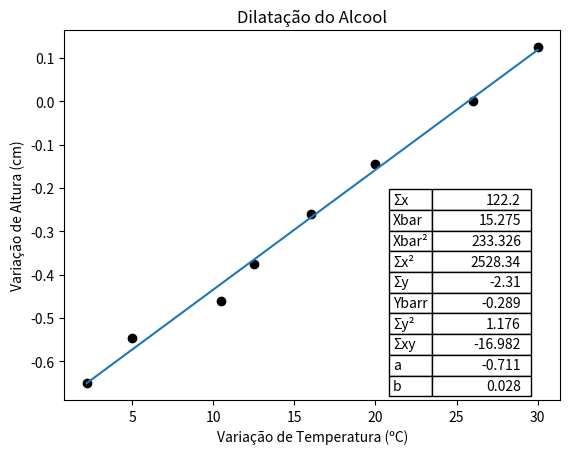

Here is the Python script that generated this plot:
# Calculo de MMQ #
import matplotlib.pyplot as plt

x=[2.2,5,10.5,12.5,16,20,26,30]                       #Adicionar os Valores identificados para X#
y=[-0.65,-0.545,-0.46,-0.375,-0.260,-0.145,0,0.125]   #Adicionar os Valores Identificados para Y#
z=[]
#yerr=[0.1,0.1,0.1,0.1,0.1,0.1,0.1,0.1,0.1,0.1,0.1,0.1,0.1]
#xerr=[]
Sx=Sy=Sx2=Sy2=Sxy=Mx=Mx2=My=0 # Variaveis : Sx -> Somatorio de X / Sx2 -> Somatorio de x² / Mx -> Media de x / Mx2 -> Media de X ao Quadrado #
                              #             Sy -> Somatorio de Y / Sy2 -> Somatorio de y² / My -> Media de y / Sxy -> Somatorio de x*y #

n = len(x)
for i in range(n):       # Calculo das Variaveis
    Sx = Sx + x[i]
    Sy = Sy + y[i]
    Mx = Sx / n
    Mx2 = Mx * Mx
    My = Sy / n
    Sx2 = Sx2 + (x[i]*x[i])
    Sy2 = Sy2 + (y[i]*y[i])
    Sxy = Sxy + (x[i]*y[i])

# print(x, Sx, Sx2, Mx, Mx2) -> Teste
# print(y, Sy, Sy2, My)
# print(Sxy)

b= (Sxy-(n*Mx*My))/(Sx2-(n*Mx2))   #Calculo de a e b.
a= My-(b*Mx)

# print(b,a) -> Teste

for i in x:                     #Calculo da reta para os valores de A e B.
    aux= a + b*i

    z.append(aux)

a = round(a,3)                  # Arredondamento
b = round(b,3)                  #       ---
Sx = round(Sx,3)                #       ---
Mx = round(Mx,3)                #       ---
Mx2 = round(Mx2,3)              #       ---
Sx2 = round(Sx2,3)              #       ---
Sy = round(Sy,3)                #       ---
My = round(My,3)                #       ---
Sy2 = round(Sy2,3)              #       ---
Sxy = round(Sxy,3)              #  Arredontamento

def table():        # Criacao da Tabela com os valores calculados
    row_labels = ['Σx', 'Xbar', 'Xbar²', 'Σx²','Σy','Ybarr','Σy²','Σxy','a','b']
    table_vals = [[Sx], [Mx], [Mx2], [Sx2], [Sy], [My], [Sy2], [Sxy], [a], [b]]

    plt.table(cellText=table_vals,
                colWidths=[0.1279],
                rowLabels=row_labels,
                loc='center right',
                bbox=[0.741, 0.01, 0.2, 0.56]) #-> Mudar a localização da tabela. OBS: Valores menores que 1 !

plt.scatter(x=x, y=y, color='black')    # Pontos da analise no grafico
plt.plot(x,z)                           # Regressao Linear
plt.xlabel("Variação de Temperatura (ºC)")                      # Titulo do Eixo X
plt.ylabel("Variação de Altura (cm)")                      # Titulo do Eixo Y
plt.title("Dilatação do Alcool")                      # Titulo Principal
table()                                 # Chamando função tabela para gera-la
plt.show()